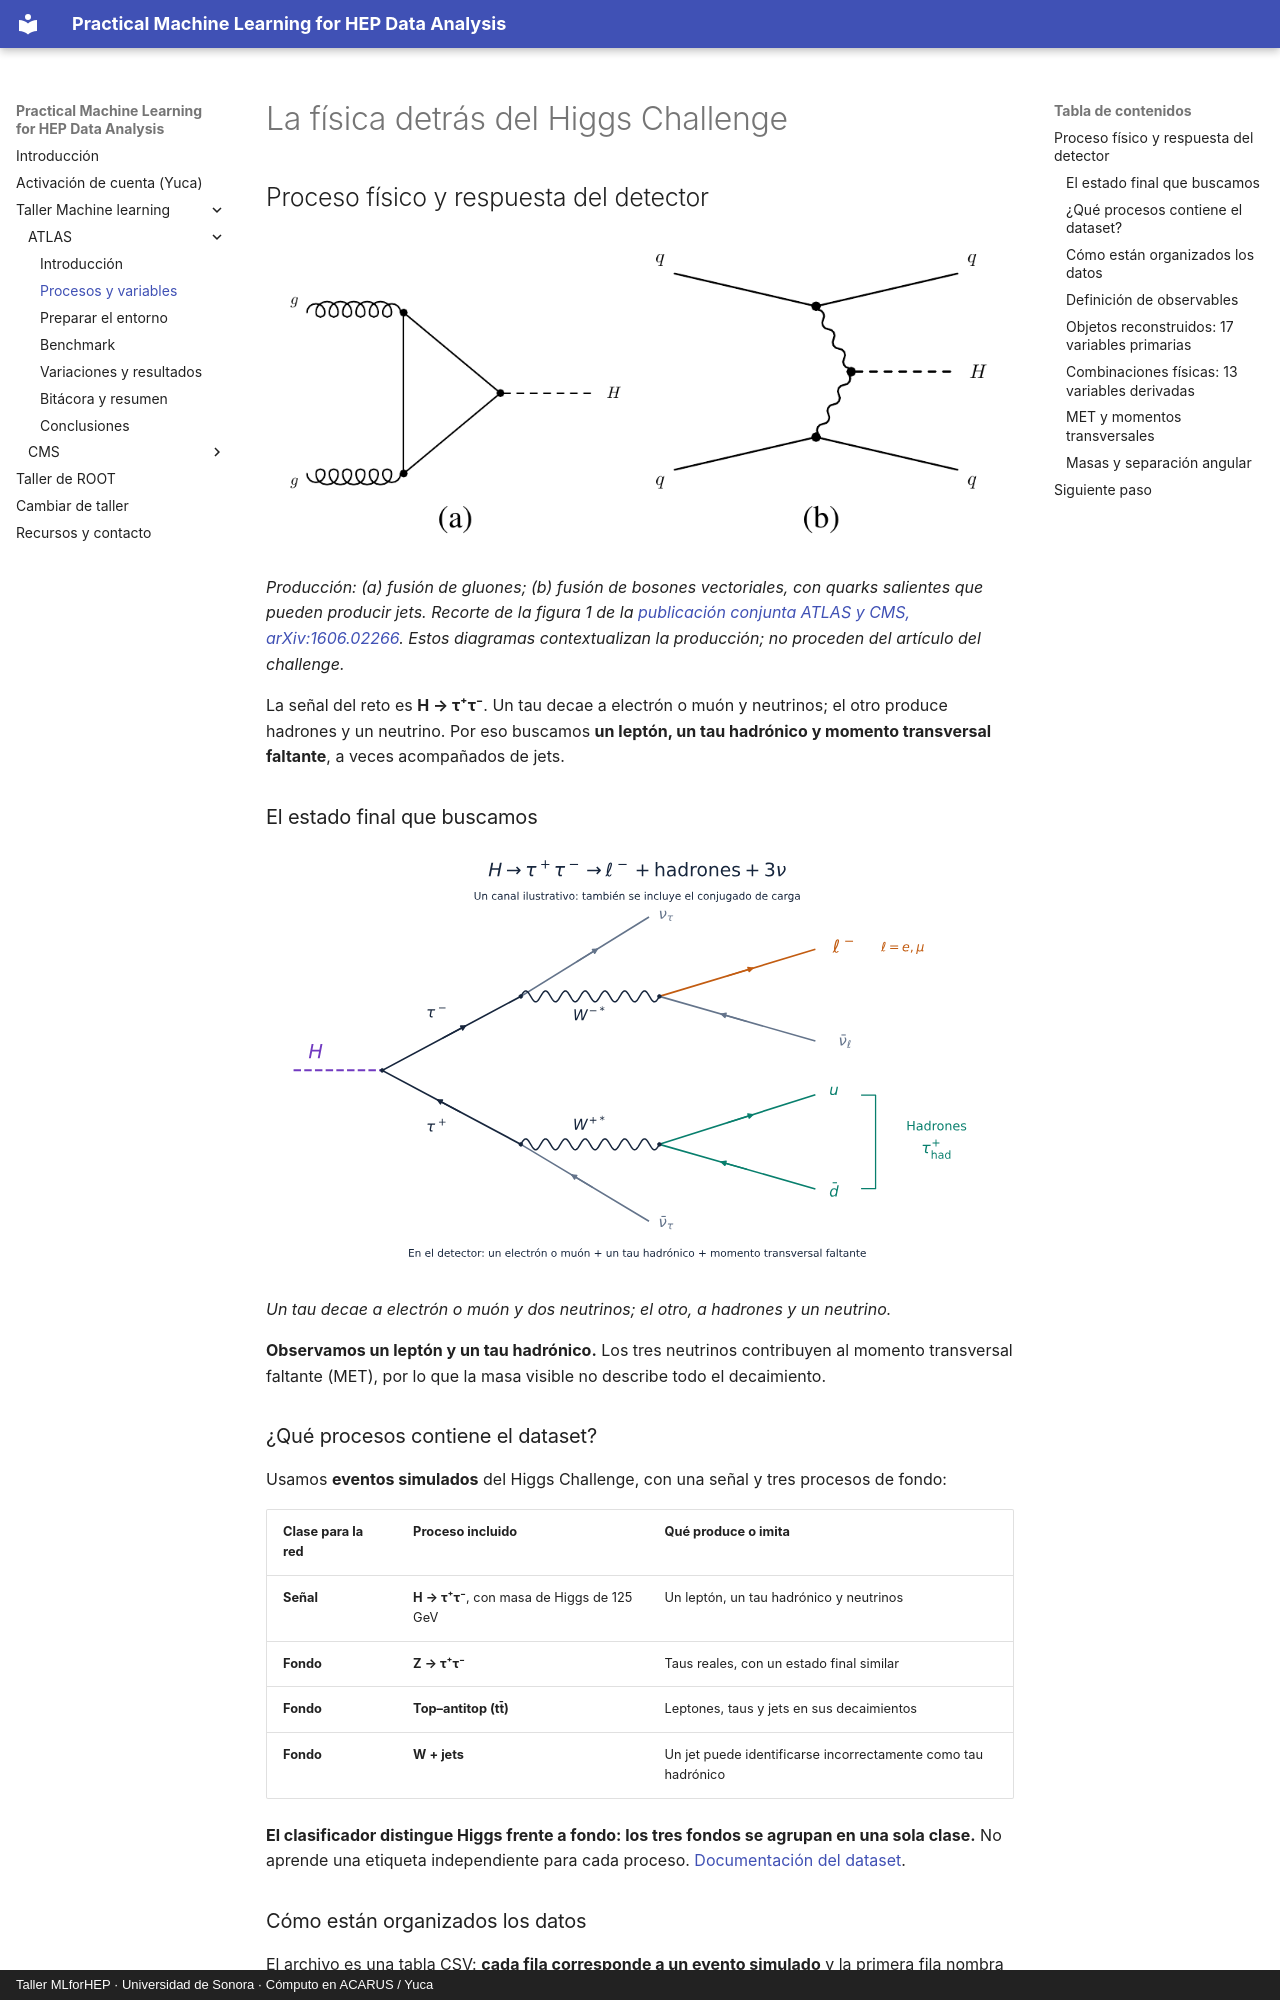

repository: castaned/practical-ml-hep · page: fisica/index.html · generator: mkdocs · copyright: Taller MLforHEP · Universidad de Sonora · Cómputo en ACARUS / Yuca

# La física detrás del Higgs Challenge

## Proceso físico y respuesta del detector

![Producción de Higgs por fusión de gluones y bosones vectoriales](assets/workshop/higgs_ggf_vbf.png){ width="800" }

*Producción: (a) fusión de gluones; (b) fusión de bosones vectoriales, con quarks salientes que pueden producir jets. Recorte de la figura 1 de la [publicación conjunta ATLAS y CMS, arXiv:1606.02266](https://arxiv.org/abs/1606.02266). Estos diagramas contextualizan la producción; no proceden del artículo del challenge.*

La señal del reto es **H → τ⁺τ⁻**. Un tau decae a electrón o muón y neutrinos; el otro produce hadrones y un neutrino. Por eso buscamos **un leptón, un tau hadrónico y momento transversal faltante**, a veces acompañados de jets.

### El estado final que buscamos

![Cadena completa del Higgs a dos taus y sus productos de decaimiento](assets/workshop/higgs_tautau_final_state.svg)

*Un tau decae a electrón o muón y dos neutrinos; el otro, a hadrones y un neutrino.*

**Observamos un leptón y un tau hadrónico.** Los tres neutrinos contribuyen al momento transversal faltante (MET), por lo que la masa visible no describe todo el decaimiento.
